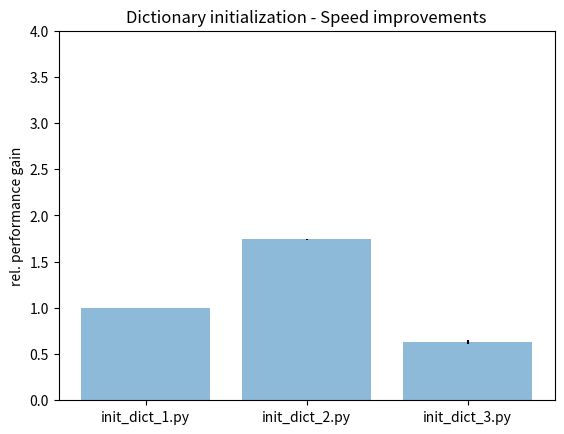

The script that saved this image: (Note: this script raises an exception after producing the figure.)
# Plotting performance of init_dict_.py scripts
# bar chart of relative comparison with variances as error bars

import numpy as np
import matplotlib.pyplot as plt

performance = [1,1.74072653463125,0.626643645624977]
variance = [0,0.00452313458473456,0.022025881015751]
scripts = ['init_dict_1.py', 'init_dict_2.py', 'init_dict_3.py']

x_pos = np.arange(len(scripts))

plt.bar(x_pos, performance, yerr=variance, align='center', alpha=0.5)
plt.xticks(x_pos, scripts)
plt.ylim([0,4])

plt.ylabel('rel. performance gain')
plt.title('Dictionary initialization - Speed improvements')

#plt.show()
plt.savefig('PNGs/init_dict_bar.png')
